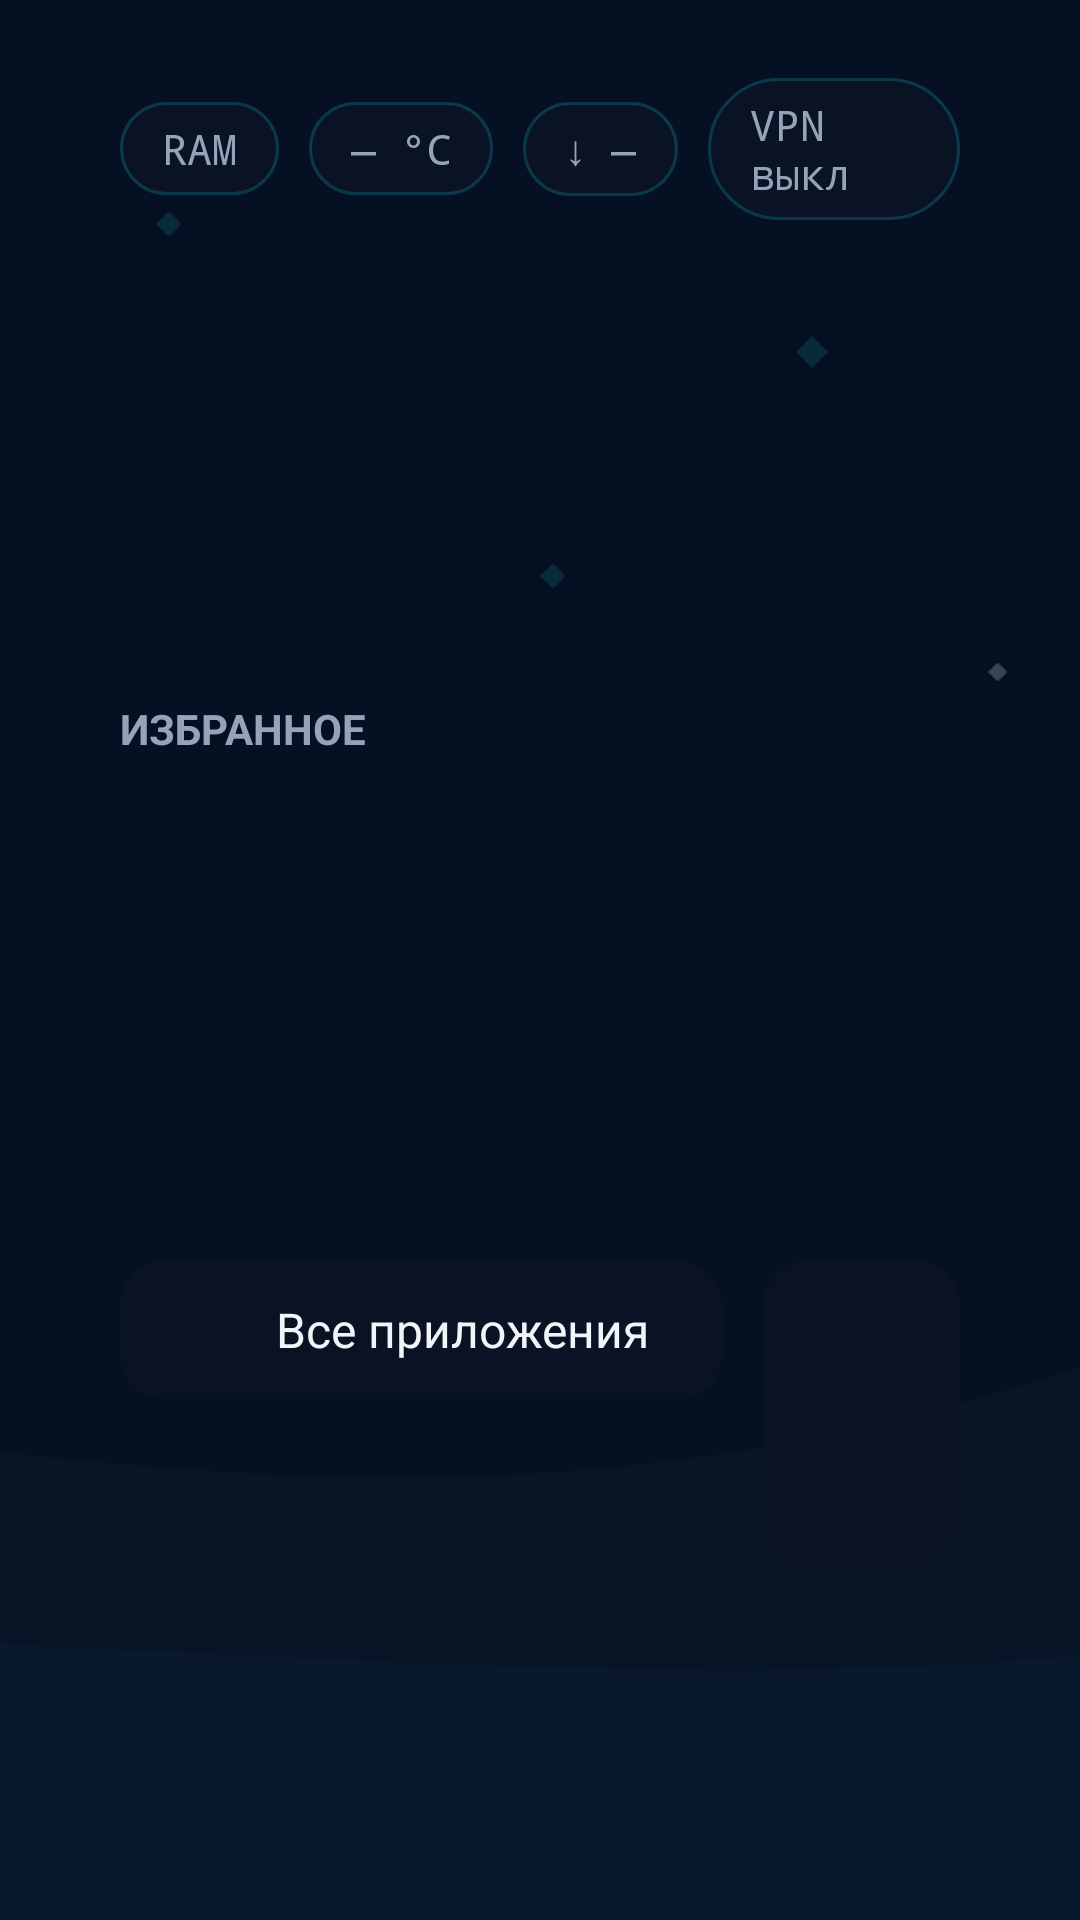

Reconstruct the res/layout file that produces this screen, plus the resources it refers to.
<!-- AndroidManifest.xml: application theme Theme.NovaTV.Dark -->
<!-- res/layout/activity_main.xml -->
<?xml version="1.0" encoding="utf-8"?>
<FrameLayout xmlns:android="http://schemas.android.com/apk/res/android"
    android:layout_width="match_parent"
    android:layout_height="match_parent"
    android:background="?attr/novaBackground">

    
    <VideoView
        android:id="@+id/wallpaper_video"
        android:layout_width="match_parent"
        android:layout_height="match_parent"
        android:layout_gravity="center"
        android:visibility="gone" />

    
    <ImageView
        android:id="@+id/wallpaper_image"
        android:layout_width="match_parent"
        android:layout_height="match_parent"
        android:scaleType="centerCrop"
        android:src="@drawable/bg_wallpaper_default" />

    
    <View
        android:id="@+id/wallpaper_dim"
        android:layout_width="match_parent"
        android:layout_height="match_parent"
        android:background="?attr/novaDimColor" />

    <LinearLayout
        android:layout_width="match_parent"
        android:layout_height="match_parent"
        android:clipChildren="false"
        android:clipToPadding="false"
        android:orientation="vertical"
        android:paddingStart="@dimen/screen_padding_h"
        android:paddingTop="@dimen/screen_padding_top"
        android:paddingEnd="@dimen/screen_padding_h"
        android:paddingBottom="@dimen/screen_padding_bottom">

        
        <LinearLayout
            android:layout_width="match_parent"
            android:layout_height="wrap_content"
            android:orientation="horizontal">

            <LinearLayout
                android:layout_width="0dp"
                android:layout_height="wrap_content"
                android:layout_weight="1"
                android:orientation="vertical">

                <TextView
                    android:id="@+id/clock_text"
                    android:layout_width="wrap_content"
                    android:layout_height="wrap_content"
                    android:fontFamily="sans-serif-light"
                    android:textColor="?attr/novaTextPrimary"
                    android:textSize="62sp" />

                <TextView
                    android:id="@+id/date_text"
                    android:layout_width="wrap_content"
                    android:layout_height="wrap_content"
                    android:layout_marginTop="2dp"
                    android:textColor="?attr/novaTextSecondary"
                    android:textSize="17sp" />

                <TextView
                    android:id="@+id/weather_text"
                    android:layout_width="wrap_content"
                    android:layout_height="wrap_content"
                    android:layout_marginTop="8dp"
                    android:textColor="?attr/novaTextSecondary"
                    android:textSize="17sp" />
            </LinearLayout>

            <LinearLayout
                android:layout_width="wrap_content"
                android:layout_height="wrap_content"
                android:gravity="center_vertical"
                android:orientation="horizontal">

                <TextView
                    android:id="@+id/status_ram"
                    style="@style/StatusChip"
                    android:text="RAM" />

                <TextView
                    android:id="@+id/status_temp"
                    style="@style/StatusChip"
                    android:layout_marginStart="10dp"
                    android:text="— °C" />

                <TextView
                    android:id="@+id/status_net"
                    style="@style/StatusChip"
                    android:layout_marginStart="10dp"
                    android:text="↓ —" />

                <TextView
                    android:id="@+id/status_vpn"
                    style="@style/StatusChip"
                    android:layout_marginStart="10dp"
                    android:clickable="true"
                    android:focusable="true"
                    android:text="VPN выкл" />
            </LinearLayout>
        </LinearLayout>

        
        <FrameLayout
            android:layout_width="match_parent"
            android:layout_height="0dp"
            android:layout_marginTop="8dp"
            android:layout_weight="1">

            <LinearLayout
                android:id="@+id/preview_panel"
                android:layout_width="460dp"
                android:layout_height="wrap_content"
                android:layout_gravity="center_vertical"
                android:background="@drawable/bg_panel"
                android:orientation="vertical"
                android:padding="28dp"
                android:visibility="gone">

                <TextView
                    android:id="@+id/preview_app_name"
                    android:layout_width="match_parent"
                    android:layout_height="wrap_content"
                    android:ellipsize="end"
                    android:maxLines="1"
                    android:textColor="?attr/novaTextPrimary"
                    android:textSize="32sp"
                    android:textStyle="bold" />

                <View
                    android:layout_width="match_parent"
                    android:layout_height="1dp"
                    android:layout_marginTop="14dp"
                    android:layout_marginBottom="16dp"
                    android:background="?attr/novaPanelStroke" />

                <LinearLayout style="@style/PreviewRow">

                    <TextView
                        style="@style/PreviewLabel"
                        android:text="@string/preview_recommended" />

                    <TextView
                        android:id="@+id/preview_recommended"
                        style="@style/PreviewValue" />
                </LinearLayout>

                <LinearLayout style="@style/PreviewRow">

                    <TextView
                        style="@style/PreviewLabel"
                        android:text="@string/preview_continue" />

                    <TextView
                        android:id="@+id/preview_continue"
                        style="@style/PreviewValue" />
                </LinearLayout>

                <LinearLayout style="@style/PreviewRow">

                    <TextView
                        style="@style/PreviewLabel"
                        android:text="@string/preview_viewers" />

                    <TextView
                        android:id="@+id/preview_viewers"
                        style="@style/PreviewValue" />
                </LinearLayout>

                <LinearLayout style="@style/PreviewRow">

                    <TextView
                        style="@style/PreviewLabel"
                        android:text="@string/preview_new" />

                    <TextView
                        android:id="@+id/preview_new"
                        style="@style/PreviewValue" />
                </LinearLayout>
            </LinearLayout>
        </FrameLayout>

        
        <TextView
            android:layout_width="wrap_content"
            android:layout_height="wrap_content"
            android:layout_marginBottom="10dp"
            android:text="@string/favorites_title"
            android:textAllCaps="true"
            android:textColor="?attr/novaTextSecondary"
            android:textSize="14sp"
            android:textStyle="bold" />

        <FrameLayout
            android:layout_width="match_parent"
            android:layout_height="140dp">

            <androidx.recyclerview.widget.RecyclerView
                android:id="@+id/favorites_recycler"
                android:layout_width="match_parent"
                android:layout_height="match_parent"
                android:clipChildren="false"
                android:clipToPadding="false"
                android:paddingStart="8dp"
                android:paddingEnd="8dp" />

            <TextView
                android:id="@+id/favorites_hint"
                android:layout_width="match_parent"
                android:layout_height="match_parent"
                android:gravity="center"
                android:text="@string/favorites_empty"
                android:textColor="?attr/novaTextSecondary"
                android:textSize="16sp"
                android:visibility="gone" />
        </FrameLayout>

        
        <LinearLayout
            android:layout_width="match_parent"
            android:layout_height="wrap_content"
            android:layout_marginTop="18dp"
            android:clipChildren="false"
            android:clipToPadding="false"
            android:orientation="horizontal">

            <LinearLayout
                android:id="@+id/btn_all_apps"
                style="@style/NavButton">

                <ImageView
                    style="@style/NavIcon"
                    android:contentDescription="@string/nav_all_apps"
                    android:src="@drawable/ic_apps" />

                <TextView
                    style="@style/NavLabel"
                    android:text="@string/nav_all_apps" />
            </LinearLayout>

            <LinearLayout
                android:id="@+id/btn_wallpaper"
                style="@style/NavButton"
                android:layout_marginStart="14dp">

                <ImageView
                    style="@style/NavIcon"
                    android:contentDescription="@string/nav_wallpaper"
                    android:src="@drawable/ic_wallpaper" />

                <TextView
                    style="@style/NavLabel"
                    android:text="@string/nav_wallpaper" />
            </LinearLayout>

            <LinearLayout
                android:id="@+id/btn_files"
                style="@style/NavButton"
                android:layout_marginStart="14dp">

                <ImageView
                    style="@style/NavIcon"
                    android:contentDescription="@string/nav_files"
                    android:src="@drawable/ic_files" />

                <TextView
                    style="@style/NavLabel"
                    android:text="@string/nav_files" />
            </LinearLayout>

            <LinearLayout
                android:id="@+id/btn_settings"
                style="@style/NavButton"
                android:layout_marginStart="14dp">

                <ImageView
                    style="@style/NavIcon"
                    android:contentDescription="@string/nav_settings"
                    android:src="@drawable/ic_settings" />

                <TextView
                    style="@style/NavLabel"
                    android:text="@string/nav_settings" />
            </LinearLayout>
        </LinearLayout>
    </LinearLayout>
</FrameLayout>
<!-- resources referenced by this layout -->
<resources>
  <dimen name="screen_padding_bottom">22dp</dimen>
  <dimen name="screen_padding_h">40dp</dimen>
  <dimen name="screen_padding_top">26dp</dimen>
  <!-- drawable bg_panel (drawable) -->
  <?xml version="1.0" encoding="utf-8"?>
  <shape xmlns:android="http://schemas.android.com/apk/res/android">
      <solid android:color="?attr/novaPanelColor" />
      <stroke android:width="1dp" android:color="?attr/novaPanelStroke" />
      <corners android:radius="@dimen/panel_corner" />
  </shape>
  <string name="favorites_empty">Здесь пока пусто.\nОткройте «Все приложения» и нажмите MENU (или зажмите OK) на нужном приложении.</string>
  <string name="favorites_title">Избранное</string>
  <string name="nav_all_apps">Все приложения</string>
  <string name="nav_files">Файлы</string>
  <string name="nav_settings">Настройки</string>
  <string name="nav_wallpaper">Обои</string>
  <string name="preview_continue">Продолжить просмотр</string>
  <string name="preview_new">Новинки</string>
  <string name="preview_recommended">Рекомендуется</string>
  <string name="preview_viewers">Смотрят сейчас</string>
  <style name="NavIcon">
          <item name="android:layout_width">22dp</item>
          <item name="android:layout_height">22dp</item>
          <item name="android:tint">?attr/novaAccent</item>
      </style>
  <style name="NavLabel">
          <item name="android:layout_width">wrap_content</item>
          <item name="android:layout_height">wrap_content</item>
          <item name="android:layout_marginStart">10dp</item>
          <item name="android:textColor">?attr/novaTextPrimary</item>
          <item name="android:textSize">16sp</item>
      </style>
  <style name="PreviewLabel">
          <item name="android:layout_width">170dp</item>
          <item name="android:layout_height">wrap_content</item>
          <item name="android:textColor">?attr/novaTextSecondary</item>
          <item name="android:textSize">13sp</item>
          <item name="android:textAllCaps">true</item>
      </style>
  <style name="PreviewRow">
          <item name="android:layout_width">match_parent</item>
          <item name="android:layout_height">wrap_content</item>
          <item name="android:layout_marginBottom">14dp</item>
          <item name="android:gravity">center_vertical</item>
          <item name="android:orientation">horizontal</item>
      </style>
  <style name="PreviewValue">
          <item name="android:layout_width">0dp</item>
          <item name="android:layout_height">wrap_content</item>
          <item name="android:layout_weight">1</item>
          <item name="android:ellipsize">end</item>
          <item name="android:maxLines">1</item>
          <item name="android:textColor">?attr/novaTextPrimary</item>
          <item name="android:textSize">16sp</item>
      </style>
  <dimen name="panel_corner">22dp</dimen>
  <!-- drawable bg_button (drawable) -->
  <?xml version="1.0" encoding="utf-8"?>
  <selector xmlns:android="http://schemas.android.com/apk/res/android">
      <item android:state_focused="true">
          <shape>
              <solid android:color="?attr/novaPanelColor" />
              <stroke android:width="2dp" android:color="?attr/novaAccent" />
              <corners android:radius="14dp" />
          </shape>
      </item>
      <item>
          <shape>
              <solid android:color="?attr/novaChipColor" />
              <corners android:radius="14dp" />
          </shape>
      </item>
  </selector>
  <!-- drawable bg_chip (drawable) -->
  <?xml version="1.0" encoding="utf-8"?>
  <shape xmlns:android="http://schemas.android.com/apk/res/android">
      <solid android:color="?attr/novaChipColor" />
      <stroke android:width="1dp" android:color="?attr/novaPanelStroke" />
      <corners android:radius="99dp" />
  </shape>
  <dimen name="chip_padding_h">14dp</dimen>
  <dimen name="chip_padding_v">6dp</dimen>
  <color name="nova_bg_dark">#FF070C16</color>
</resources>
